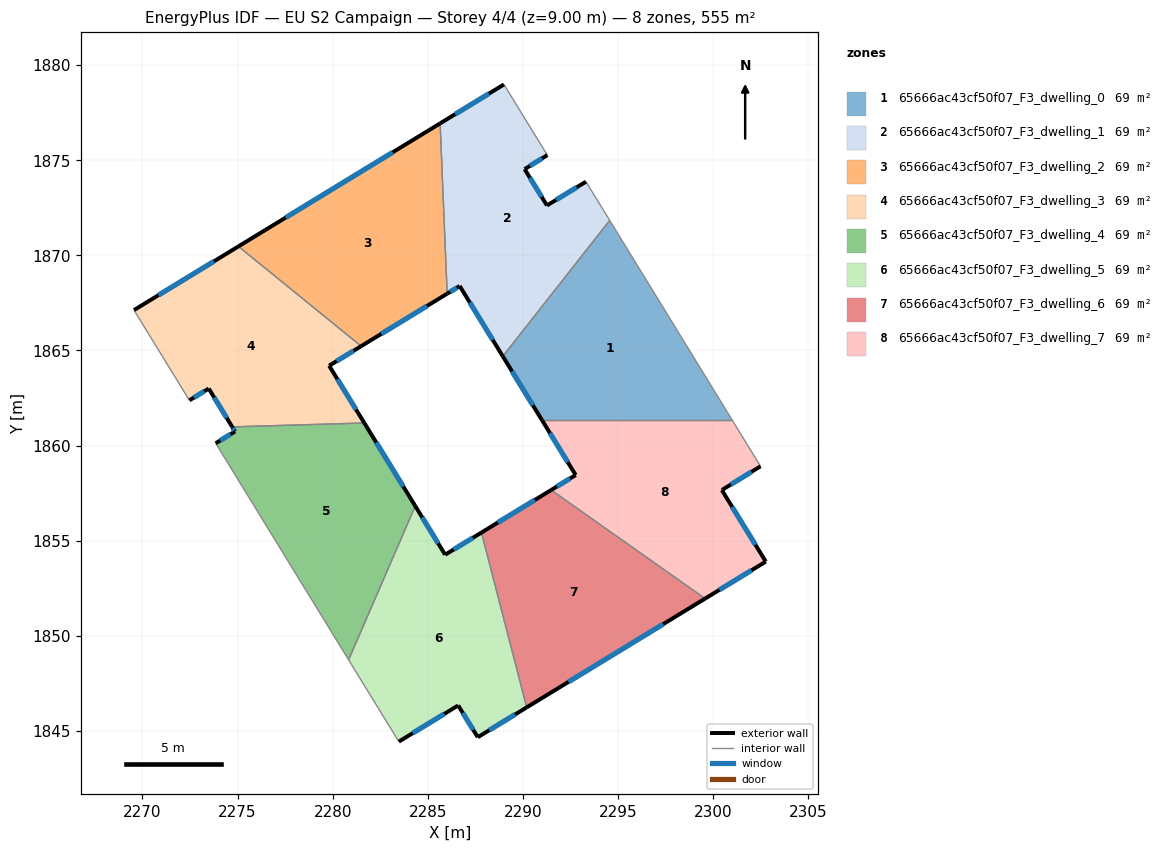
=== STOREY PLAN SPEC (per zone: floor XY polygon, exterior-wall plan segments, windows/doors) ===
zone 1: 65666ac43cf50f07_F3_dwelling_0  (69.4 m²)
  floor: (2294.56, 1871.84) (2301.01, 1861.33) (2291.01, 1861.33) (2288.94, 1864.69)
  exterior wall: (2288.94, 1864.69) – (2291.01, 1861.33)  [4.0 m]
    window: (2289.43, 1863.90) – (2290.52, 1862.12)  [3.3 m²]
  interior walls: 3
zone 2: 65666ac43cf50f07_F3_dwelling_1  (69.4 m²)
  floor: (2291.28, 1875.27) (2290.09, 1874.53) (2291.26, 1872.62) (2293.31, 1873.87) (2294.56, 1871.84) (2288.94, 1864.69) (2286.68, 1868.39) (2286.02, 1867.99) (2285.65, 1876.94) (2289.00, 1878.98)
  exterior wall: (2293.31, 1873.87) – (2291.26, 1872.62)  [2.4 m]
    window: (2292.83, 1873.58) – (2291.75, 1872.92)  [2.0 m²]
  exterior wall: (2286.68, 1868.39) – (2288.94, 1864.69)  [4.3 m]
    window: (2287.21, 1867.52) – (2288.41, 1865.56)  [3.7 m²]
  exterior wall: (2286.02, 1867.99) – (2286.68, 1868.39)  [0.8 m]
    window: (2286.17, 1868.08) – (2286.52, 1868.30)  [0.7 m²]
  exterior wall: (2289.00, 1878.98) – (2285.65, 1876.94)  [3.9 m]
    window: (2288.21, 1878.50) – (2286.44, 1877.42)  [3.3 m²]
  exterior wall: (2290.09, 1874.53) – (2291.28, 1875.27)  [1.4 m]
    window: (2290.37, 1874.71) – (2291.00, 1875.10)  [1.2 m²]
  exterior wall: (2291.26, 1872.62) – (2290.09, 1874.53)  [2.2 m]
    window: (2290.99, 1873.07) – (2290.37, 1874.08)  [1.9 m²]
  interior walls: 4
zone 3: 65666ac43cf50f07_F3_dwelling_2  (69.4 m²)
  floor: (2285.65, 1876.94) (2286.02, 1867.99) (2281.50, 1865.23) (2275.04, 1870.47)
  exterior wall: (2281.50, 1865.23) – (2286.02, 1867.99)  [5.3 m]
    window: (2282.56, 1865.88) – (2284.96, 1867.34)  [4.5 m²]
  exterior wall: (2285.65, 1876.94) – (2275.04, 1870.47)  [12.4 m]
    window: (2283.16, 1875.42) – (2277.53, 1871.99)  [10.5 m²]
  interior walls: 2
zone 4: 65666ac43cf50f07_F3_dwelling_3  (69.4 m²)
  floor: (2281.50, 1865.23) (2279.81, 1864.20) (2281.66, 1861.19) (2274.72, 1860.98) (2273.48, 1863.00) (2272.47, 1862.38) (2269.55, 1867.12) (2275.04, 1870.47)
  exterior wall: (2275.04, 1870.47) – (2269.55, 1867.12)  [6.4 m]
    window: (2273.76, 1869.68) – (2270.84, 1867.91)  [5.4 m²]
  exterior wall: (2279.81, 1864.20) – (2281.50, 1865.23)  [2.0 m]
    window: (2280.21, 1864.44) – (2281.10, 1864.99)  [1.7 m²]
  exterior wall: (2281.66, 1861.19) – (2279.81, 1864.20)  [3.5 m]
    window: (2281.23, 1861.90) – (2280.25, 1863.49)  [3.0 m²]
  exterior wall: (2273.48, 1863.00) – (2274.72, 1860.98)  [2.4 m]
    window: (2273.77, 1862.53) – (2274.43, 1861.46)  [2.0 m²]
  exterior wall: (2272.47, 1862.38) – (2273.48, 1863.00)  [1.2 m]
    window: (2272.71, 1862.53) – (2273.24, 1862.85)  [1.0 m²]
  interior walls: 3
zone 5: 65666ac43cf50f07_F3_dwelling_4  (69.4 m²)
  floor: (2281.66, 1861.19) (2284.34, 1856.82) (2280.84, 1848.74) (2273.85, 1860.12) (2274.87, 1860.74) (2274.72, 1860.98)
  exterior wall: (2274.72, 1860.98) – (2274.87, 1860.74)  [0.3 m]
    window: (2274.75, 1860.93) – (2274.83, 1860.80)  [0.2 m²]
  exterior wall: (2284.34, 1856.82) – (2281.66, 1861.19)  [5.1 m]
    window: (2283.71, 1857.85) – (2282.29, 1860.16)  [4.3 m²]
  exterior wall: (2274.87, 1860.74) – (2273.85, 1860.12)  [1.2 m]
    window: (2274.63, 1860.60) – (2274.09, 1860.27)  [1.0 m²]
  interior walls: 3
zone 6: 65666ac43cf50f07_F3_dwelling_5  (69.4 m²)
  floor: (2287.82, 1855.43) (2290.20, 1846.24) (2287.63, 1844.67) (2286.60, 1846.34) (2283.48, 1844.44) (2280.84, 1848.74) (2284.34, 1856.82) (2285.91, 1854.26)
  exterior wall: (2283.48, 1844.44) – (2286.60, 1846.34)  [3.7 m]
    window: (2284.21, 1844.88) – (2285.86, 1845.89)  [3.1 m²]
  exterior wall: (2285.91, 1854.26) – (2284.34, 1856.82)  [3.0 m]
    window: (2285.54, 1854.86) – (2284.71, 1856.22)  [2.5 m²]
  exterior wall: (2287.82, 1855.43) – (2285.91, 1854.26)  [2.2 m]
    window: (2287.37, 1855.15) – (2286.36, 1854.54)  [1.9 m²]
  exterior wall: (2287.63, 1844.67) – (2290.20, 1846.24)  [3.0 m]
    window: (2288.23, 1845.04) – (2289.59, 1845.87)  [2.5 m²]
  exterior wall: (2286.60, 1846.34) – (2287.63, 1844.67)  [2.0 m]
    window: (2286.84, 1845.95) – (2287.38, 1845.06)  [1.7 m²]
  interior walls: 3
zone 7: 65666ac43cf50f07_F3_dwelling_6  (69.4 m²)
  floor: (2299.58, 1851.96) (2290.20, 1846.24) (2287.82, 1855.43) (2291.48, 1857.67)
  exterior wall: (2291.48, 1857.67) – (2287.82, 1855.43)  [4.3 m]
    window: (2290.62, 1857.14) – (2288.68, 1855.95)  [3.6 m²]
  exterior wall: (2290.20, 1846.24) – (2299.58, 1851.96)  [11.0 m]
    window: (2292.40, 1847.58) – (2297.38, 1850.61)  [9.3 m²]
  interior walls: 2
zone 8: 65666ac43cf50f07_F3_dwelling_7  (69.4 m²)
  floor: (2301.01, 1861.33) (2302.49, 1858.91) (2300.46, 1857.66) (2302.77, 1853.90) (2299.58, 1851.96) (2291.48, 1857.67) (2292.77, 1858.45) (2291.01, 1861.33)
  exterior wall: (2302.77, 1853.90) – (2300.46, 1857.66)  [4.4 m]
    window: (2302.22, 1854.78) – (2301.00, 1856.78)  [3.7 m²]
  exterior wall: (2299.58, 1851.96) – (2302.77, 1853.90)  [3.7 m]
    window: (2300.33, 1852.41) – (2302.02, 1853.45)  [3.2 m²]
  exterior wall: (2292.77, 1858.45) – (2291.48, 1857.67)  [1.5 m]
    window: (2292.47, 1858.27) – (2291.79, 1857.85)  [1.3 m²]
  exterior wall: (2291.01, 1861.33) – (2292.77, 1858.45)  [3.4 m]
    window: (2291.42, 1860.65) – (2292.36, 1859.13)  [2.8 m²]
  exterior wall: (2300.46, 1857.66) – (2302.49, 1858.91)  [2.4 m]
    window: (2300.93, 1857.96) – (2302.01, 1858.62)  [2.0 m²]
  interior walls: 3

=== DERIVED (storey summary) ===
Building: EU S2 Campaign
Storey: 4 of 4  (floor level z = 9.00 m)
Storey gross floor area: 555.2 m²
Zones on this storey: 8
  - 65666ac43cf50f07_F3_dwelling_0: floor 69.4 m²; exterior wall 4.0 m (11.9 m²); 1 window(s) 3.3 m²; WWR 28.1%
  - 65666ac43cf50f07_F3_dwelling_1: floor 69.4 m²; exterior wall 15.1 m (45.2 m²); 6 window(s) 12.7 m²; WWR 28.1%
  - 65666ac43cf50f07_F3_dwelling_2: floor 69.4 m²; exterior wall 17.7 m (53.2 m²); 2 window(s) 15.0 m²; WWR 28.1%
  - 65666ac43cf50f07_F3_dwelling_3: floor 69.4 m²; exterior wall 15.5 m (46.5 m²); 5 window(s) 13.1 m²; WWR 28.1%
  - 65666ac43cf50f07_F3_dwelling_4: floor 69.4 m²; exterior wall 6.6 m (19.8 m²); 3 window(s) 5.6 m²; WWR 28.1%
  - 65666ac43cf50f07_F3_dwelling_5: floor 69.4 m²; exterior wall 13.9 m (41.6 m²); 5 window(s) 11.7 m²; WWR 28.1%
  - 65666ac43cf50f07_F3_dwelling_6: floor 69.4 m²; exterior wall 15.3 m (45.8 m²); 2 window(s) 12.9 m²; WWR 28.1%
  - 65666ac43cf50f07_F3_dwelling_7: floor 69.4 m²; exterior wall 15.4 m (46.3 m²); 5 window(s) 13.0 m²; WWR 28.1%
Zone adjacency (shared interzone walls):
  - 65666ac43cf50f07_F3_dwelling_0 ↔ 65666ac43cf50f07_F3_dwelling_1
  - 65666ac43cf50f07_F3_dwelling_0 ↔ 65666ac43cf50f07_F3_dwelling_7
  - 65666ac43cf50f07_F3_dwelling_1 ↔ 65666ac43cf50f07_F3_dwelling_2
  - 65666ac43cf50f07_F3_dwelling_2 ↔ 65666ac43cf50f07_F3_dwelling_3
  - 65666ac43cf50f07_F3_dwelling_3 ↔ 65666ac43cf50f07_F3_dwelling_4
  - 65666ac43cf50f07_F3_dwelling_4 ↔ 65666ac43cf50f07_F3_dwelling_5
  - 65666ac43cf50f07_F3_dwelling_5 ↔ 65666ac43cf50f07_F3_dwelling_6
  - 65666ac43cf50f07_F3_dwelling_6 ↔ 65666ac43cf50f07_F3_dwelling_7